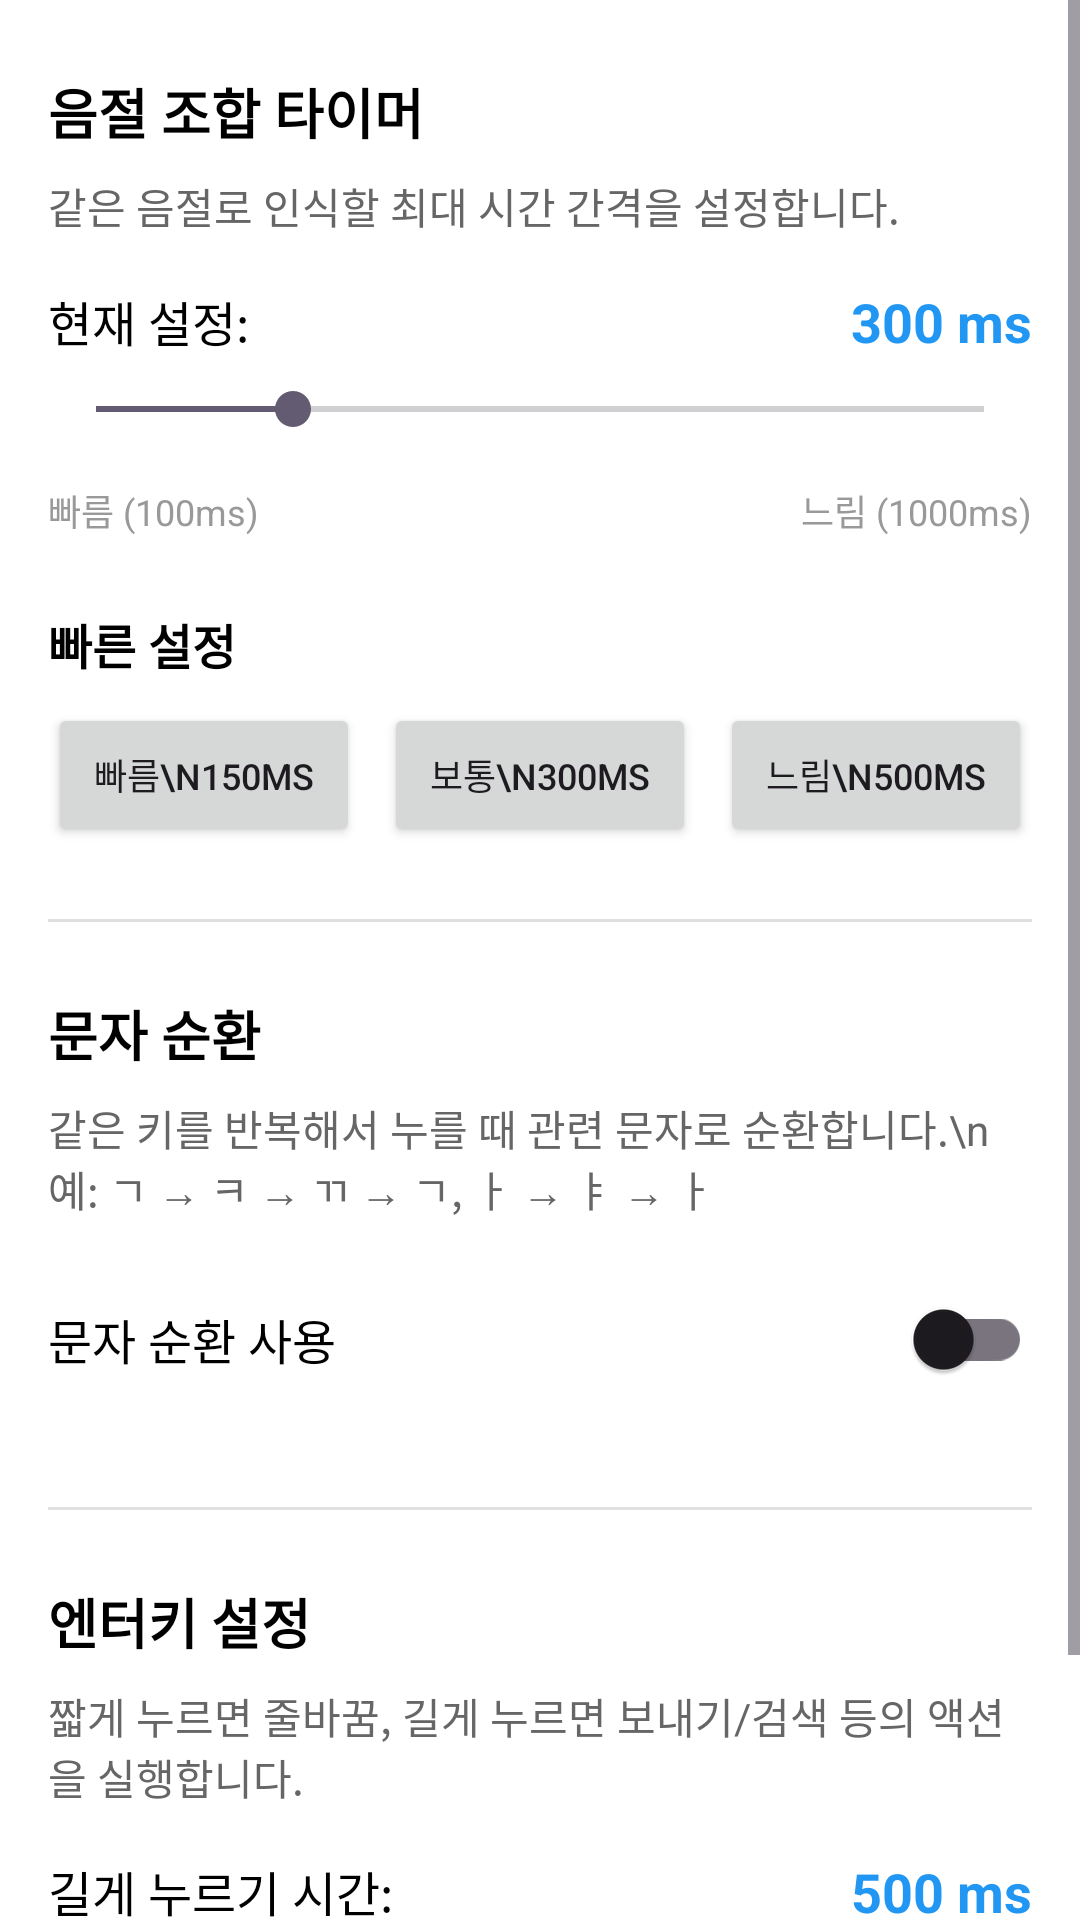

The Android layout XML behind this screen, and the referenced resources:
<!-- AndroidManifest.xml: application theme Theme.Neo_f -->
<!-- res/layout/settings_tab_input.xml -->
<?xml version="1.0" encoding="utf-8"?>
<ScrollView xmlns:android="http://schemas.android.com/apk/res/android"
    android:layout_width="match_parent"
    android:layout_height="match_parent"
    android:background="#FFFFFF">

    <LinearLayout
        android:layout_width="match_parent"
        android:layout_height="wrap_content"
        android:orientation="vertical"
        android:padding="16dp">

        
        <TextView
            android:layout_width="match_parent"
            android:layout_height="wrap_content"
            android:text="음절 조합 타이머"
            android:textSize="18sp"
            android:textStyle="bold"
            android:textColor="#000000"
            android:paddingTop="8dp"
            android:paddingBottom="8dp"/>

        <TextView
            android:layout_width="match_parent"
            android:layout_height="wrap_content"
            android:text="같은 음절로 인식할 최대 시간 간격을 설정합니다."
            android:textSize="14sp"
            android:textColor="#666666"
            android:paddingBottom="16dp"/>

        <LinearLayout
            android:layout_width="match_parent"
            android:layout_height="wrap_content"
            android:orientation="horizontal"
            android:gravity="center_vertical"
            android:paddingBottom="8dp">

            <TextView
                android:layout_width="0dp"
                android:layout_height="wrap_content"
                android:layout_weight="1"
                android:text="현재 설정:"
                android:textSize="16sp"
                android:textColor="#000000"/>

            <TextView
                android:id="@+id/timer_value_text"
                android:layout_width="wrap_content"
                android:layout_height="wrap_content"
                android:text="300 ms"
                android:textSize="18sp"
                android:textStyle="bold"
                android:textColor="#2196F3"/>
        </LinearLayout>

        <SeekBar
            android:id="@+id/timer_seekbar"
            android:layout_width="match_parent"
            android:layout_height="wrap_content"
            android:max="900"
            android:progress="200"
            android:paddingBottom="16dp"/>

        <LinearLayout
            android:layout_width="match_parent"
            android:layout_height="wrap_content"
            android:orientation="horizontal"
            android:paddingBottom="24dp">

            <TextView
                android:layout_width="0dp"
                android:layout_height="wrap_content"
                android:layout_weight="1"
                android:text="빠름 (100ms)"
                android:textSize="12sp"
                android:textColor="#999999"/>

            <TextView
                android:layout_width="wrap_content"
                android:layout_height="wrap_content"
                android:text="느림 (1000ms)"
                android:textSize="12sp"
                android:textColor="#999999"/>
        </LinearLayout>

        
        <TextView
            android:layout_width="match_parent"
            android:layout_height="wrap_content"
            android:text="빠른 설정"
            android:textSize="16sp"
            android:textStyle="bold"
            android:textColor="#000000"
            android:paddingBottom="8dp"/>

        <LinearLayout
            android:layout_width="match_parent"
            android:layout_height="wrap_content"
            android:orientation="horizontal"
            android:paddingBottom="16dp">

            <Button
                android:id="@+id/preset_fast"
                android:layout_width="0dp"
                android:layout_height="wrap_content"
                android:layout_weight="1"
                android:layout_marginEnd="4dp"
                android:text="빠름\n150ms"
                android:textSize="12sp"/>

            <Button
                android:id="@+id/preset_normal"
                android:layout_width="0dp"
                android:layout_height="wrap_content"
                android:layout_weight="1"
                android:layout_marginStart="4dp"
                android:layout_marginEnd="4dp"
                android:text="보통\n300ms"
                android:textSize="12sp"/>

            <Button
                android:id="@+id/preset_slow"
                android:layout_width="0dp"
                android:layout_height="wrap_content"
                android:layout_weight="1"
                android:layout_marginStart="4dp"
                android:text="느림\n500ms"
                android:textSize="12sp"/>
        </LinearLayout>

        
        <View
            android:layout_width="match_parent"
            android:layout_height="1dp"
            android:background="#E0E0E0"
            android:layout_marginTop="8dp"
            android:layout_marginBottom="16dp"/>

        
        <TextView
            android:layout_width="match_parent"
            android:layout_height="wrap_content"
            android:text="문자 순환"
            android:textSize="18sp"
            android:textStyle="bold"
            android:textColor="#000000"
            android:paddingTop="8dp"
            android:paddingBottom="8dp"/>

        <TextView
            android:layout_width="match_parent"
            android:layout_height="wrap_content"
            android:text="같은 키를 반복해서 누를 때 관련 문자로 순환합니다.\n예: ㄱ → ㅋ → ㄲ → ㄱ, ㅏ → ㅑ → ㅏ"
            android:textSize="14sp"
            android:textColor="#666666"
            android:paddingBottom="16dp"/>

        <LinearLayout
            android:layout_width="match_parent"
            android:layout_height="wrap_content"
            android:orientation="horizontal"
            android:gravity="center_vertical"
            android:paddingBottom="24dp">

            <TextView
                android:layout_width="0dp"
                android:layout_height="wrap_content"
                android:layout_weight="1"
                android:text="문자 순환 사용"
                android:textSize="16sp"
                android:textColor="#000000"/>

            <androidx.appcompat.widget.SwitchCompat
                android:id="@+id/switch_character_cycle"
                android:layout_width="wrap_content"
                android:layout_height="wrap_content"/>
        </LinearLayout>

        
        <View
            android:layout_width="match_parent"
            android:layout_height="1dp"
            android:background="#E0E0E0"
            android:layout_marginTop="8dp"
            android:layout_marginBottom="16dp"/>

        
        <TextView
            android:layout_width="match_parent"
            android:layout_height="wrap_content"
            android:text="엔터키 설정"
            android:textSize="18sp"
            android:textStyle="bold"
            android:textColor="#000000"
            android:paddingTop="8dp"
            android:paddingBottom="8dp"/>

        <TextView
            android:layout_width="match_parent"
            android:layout_height="wrap_content"
            android:text="짧게 누르면 줄바꿈, 길게 누르면 보내기/검색 등의 액션을 실행합니다."
            android:textSize="14sp"
            android:textColor="#666666"
            android:paddingBottom="16dp"/>

        <LinearLayout
            android:layout_width="match_parent"
            android:layout_height="wrap_content"
            android:orientation="horizontal"
            android:gravity="center_vertical"
            android:paddingBottom="8dp">

            <TextView
                android:layout_width="0dp"
                android:layout_height="wrap_content"
                android:layout_weight="1"
                android:text="길게 누르기 시간:"
                android:textSize="16sp"
                android:textColor="#000000"/>

            <TextView
                android:id="@+id/enter_threshold_value"
                android:layout_width="wrap_content"
                android:layout_height="wrap_content"
                android:text="500 ms"
                android:textSize="18sp"
                android:textStyle="bold"
                android:textColor="#2196F3"/>
        </LinearLayout>

        <SeekBar
            android:id="@+id/enter_threshold_seekbar"
            android:layout_width="match_parent"
            android:layout_height="wrap_content"
            android:max="800"
            android:progress="300"
            android:paddingBottom="16dp"/>

        <LinearLayout
            android:layout_width="match_parent"
            android:layout_height="wrap_content"
            android:orientation="horizontal"
            android:paddingBottom="24dp">

            <TextView
                android:layout_width="0dp"
                android:layout_height="wrap_content"
                android:layout_weight="1"
                android:text="빠름 (200ms)"
                android:textSize="12sp"
                android:textColor="#999999"/>

            <TextView
                android:layout_width="wrap_content"
                android:layout_height="wrap_content"
                android:text="느림 (1000ms)"
                android:textSize="12sp"
                android:textColor="#999999"/>
        </LinearLayout>

    </LinearLayout>
</ScrollView>
<!-- resources referenced by this layout -->
<resources>
  <style name="Theme.Neo_f" parent="Base.Theme.Neo_f" />
  <style name="Base.Theme.Neo_f" parent="Theme.Material3.DayNight.NoActionBar">
          
          
      </style>
</resources>
